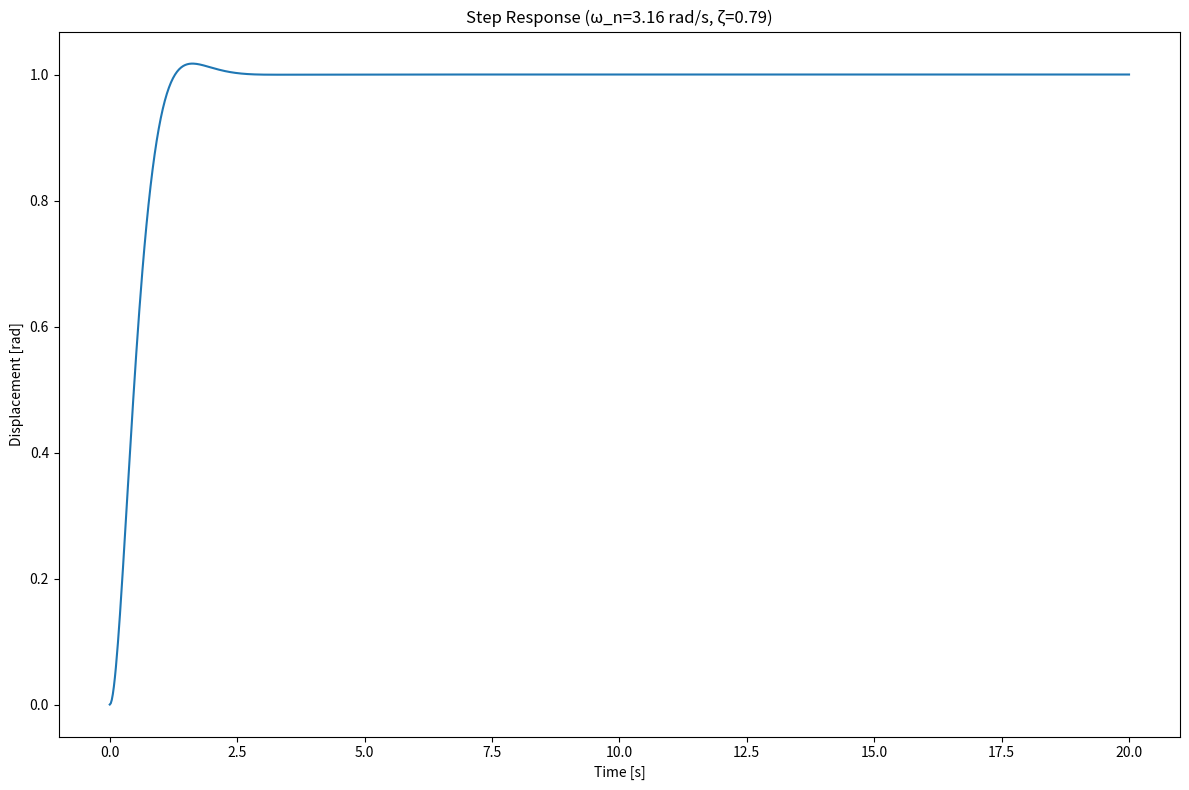

Source code (Python):
import numpy as np
import matplotlib.pyplot as plt
from scipy import signal

# System parameters (same as motor demo)
k = 10.0     # stiffness [Nm/rad]
c = 5.0     # damping [Nms/rad]
m = 1.0     # mass [kg*m^2]

omega_n = np.sqrt(k / m)             # rad/s
zeta = c / (2 * np.sqrt(k * m))      # dimensionless

print(f"Natural frequency ω_n = {omega_n:.2f} rad/s")
print(f"Damping ratio ζ = {zeta:.2f}")

# Transfer function: X(s)/U(s) = 1 / (m s^2 + c s + k)
num = [1.0]
den = [m, c, k]
system = signal.TransferFunction(num, den)

# Time vector for simulation
t = np.linspace(0, 20, 1000)

# 1) Step response
t_step, x_step = signal.step(system, T=t)
x_scaled = x_step * k

# --------------------
# Plot results
# --------------------
plt.figure(figsize=(12, 8))

# Step response
plt.subplot(1, 1, 1)
plt.plot(t_step, x_scaled)
plt.title(f"Step Response (ω_n={omega_n:.2f} rad/s, ζ={zeta:.2f})")
plt.xlabel("Time [s]")
plt.ylabel("Displacement [rad]")

plt.tight_layout()
plt.show()
